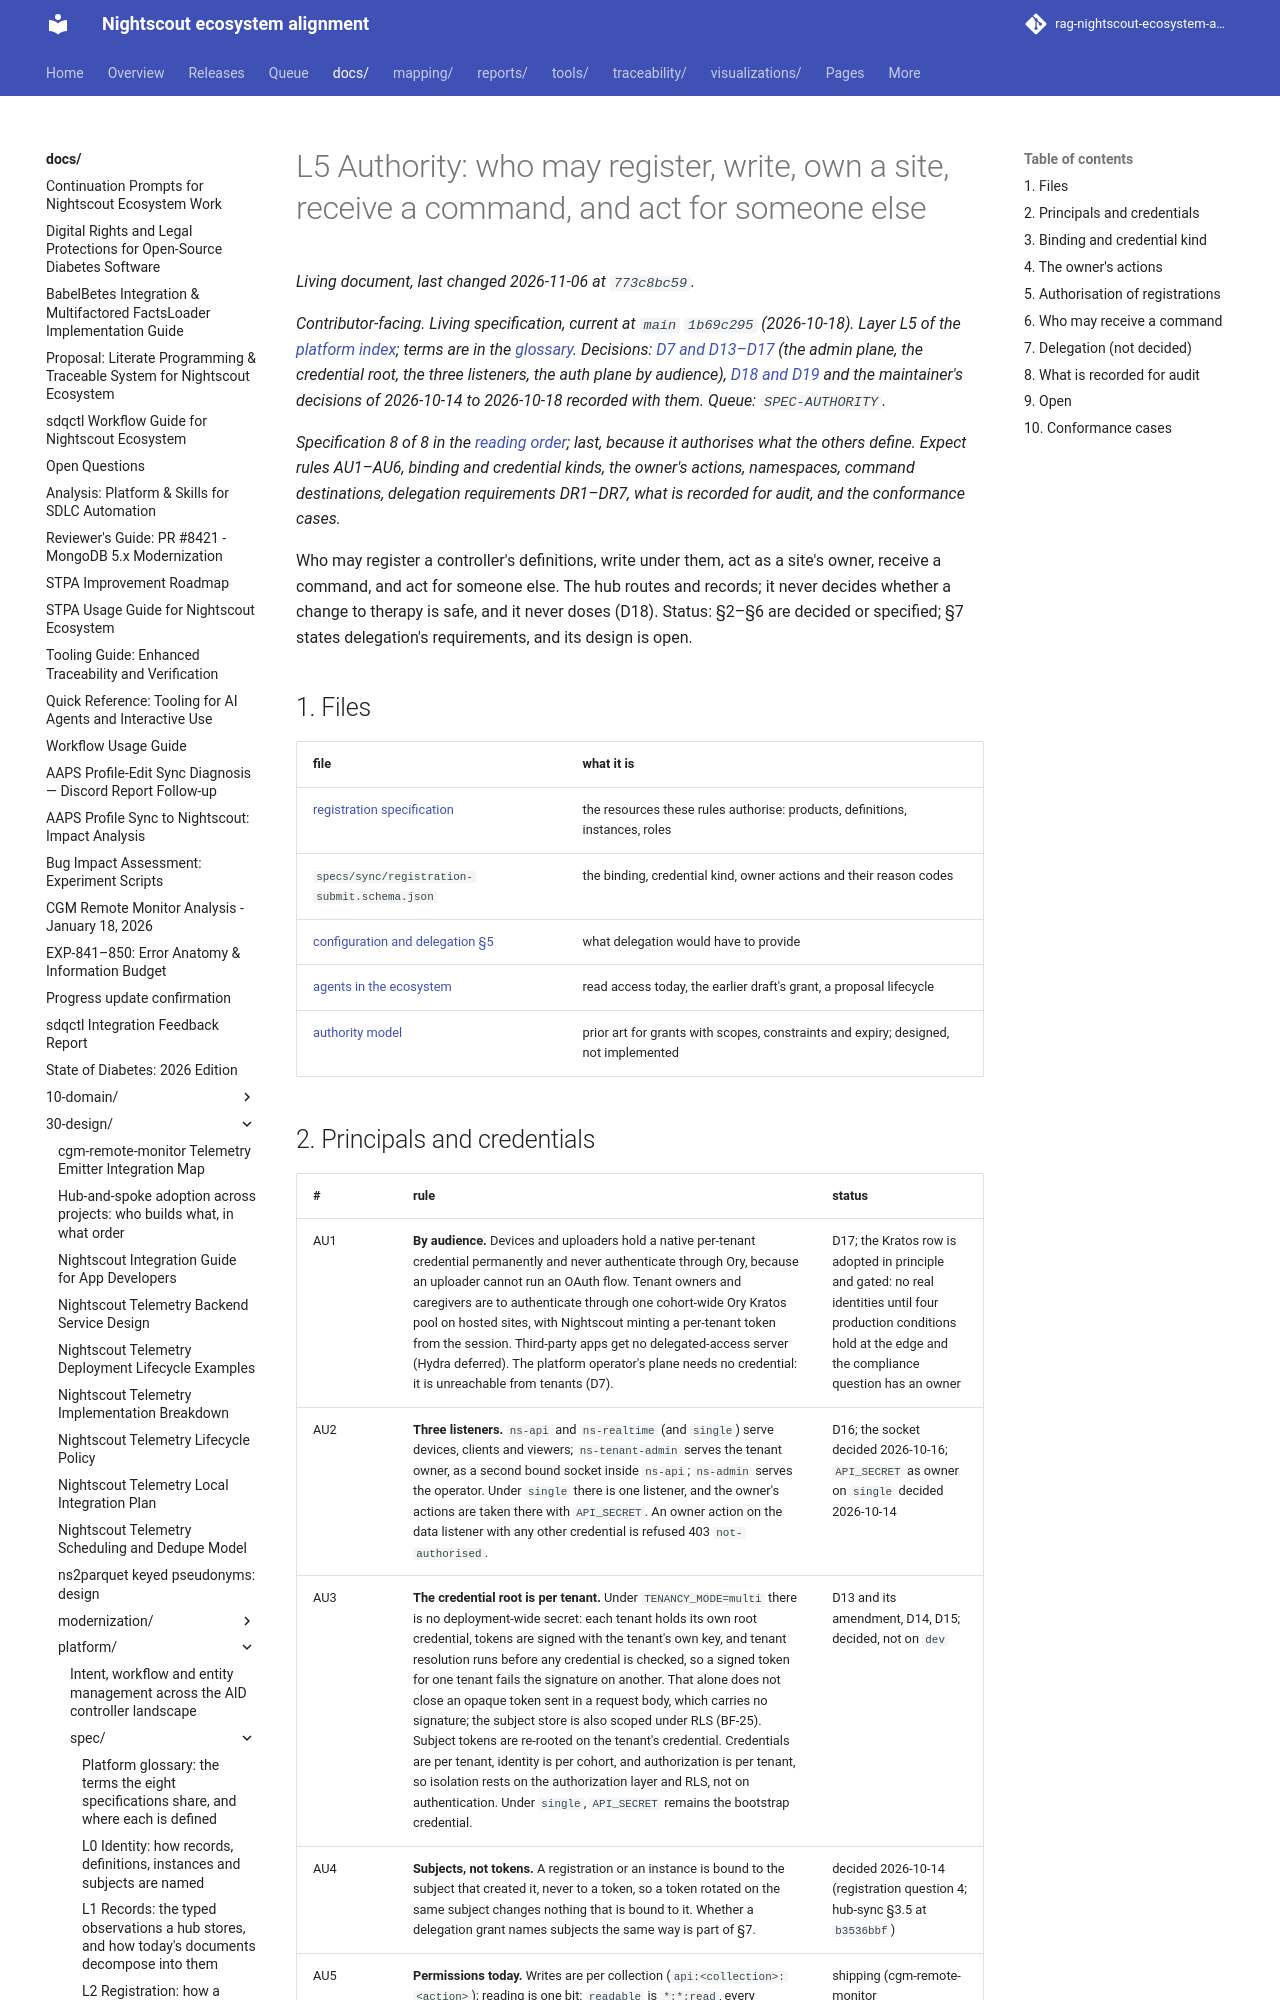

repository: bewest/rag-nightscout-ecosystem-alignment · page: docs/30-design/platform/spec/authority.html · generator: mkdocs

# L5 Authority: who may register, write, own a site, receive a command, and act for someone else

*Contributor-facing. Living specification, current at `main` `1b69c295` (2026-10-18). Layer L5 of
the [platform index](../README.md); terms are in the [glossary](glossary.md). Decisions:
[D7 and D13–D17](../../tenancy/multitenancy-decisions.md#1-decisions)
(the admin plane, the credential root, the three listeners, the auth plane by audience),
[D18 and D19](../../tenancy/multitenancy-decisions.md#4-typed-controllers-provenance-and-compatibility)
and the maintainer's decisions of 2026-10-14 to 2026-10-18 recorded with them. Queue:
`SPEC-AUTHORITY`.*

*Specification 8 of 8 in the [reading order](../README.md#reading-order); last, because it authorises what the others define. Expect rules AU1–AU6, binding and credential kinds, the owner's actions, namespaces, command destinations, delegation requirements DR1–DR7, what is recorded for audit, and the conformance cases.*

Who may register a controller's definitions, write under them, act as a site's owner, receive a
command, and act for someone else. The hub routes and records; it never decides whether a change
to therapy is safe, and it never doses (D18). Status: §2–§6 are decided or
specified; §7 states delegation's requirements, and its design is open.

## 1. Files

| file | what it is |
|---|---|
| [registration specification](registration.md) | the resources these rules authorise: products, definitions, instances, roles |
| `specs/sync/registration-submit.schema.json` | the binding, credential kind, owner actions and their reason codes |
| [configuration and delegation §5](../../tenancy/nightscout-configuration-and-delegation-2026-09-10.md#5-new-data-and-delegation-between-agents) | what delegation would have to provide |
| [agents in the ecosystem](../agent-trust-boundaries-2026-10-18.md) | read access today, the earlier draft's grant, a proposal lifecycle |
| [authority model](../../../10-domain/authority-model.md) | prior art for grants with scopes, constraints and expiry; designed, not implemented |
